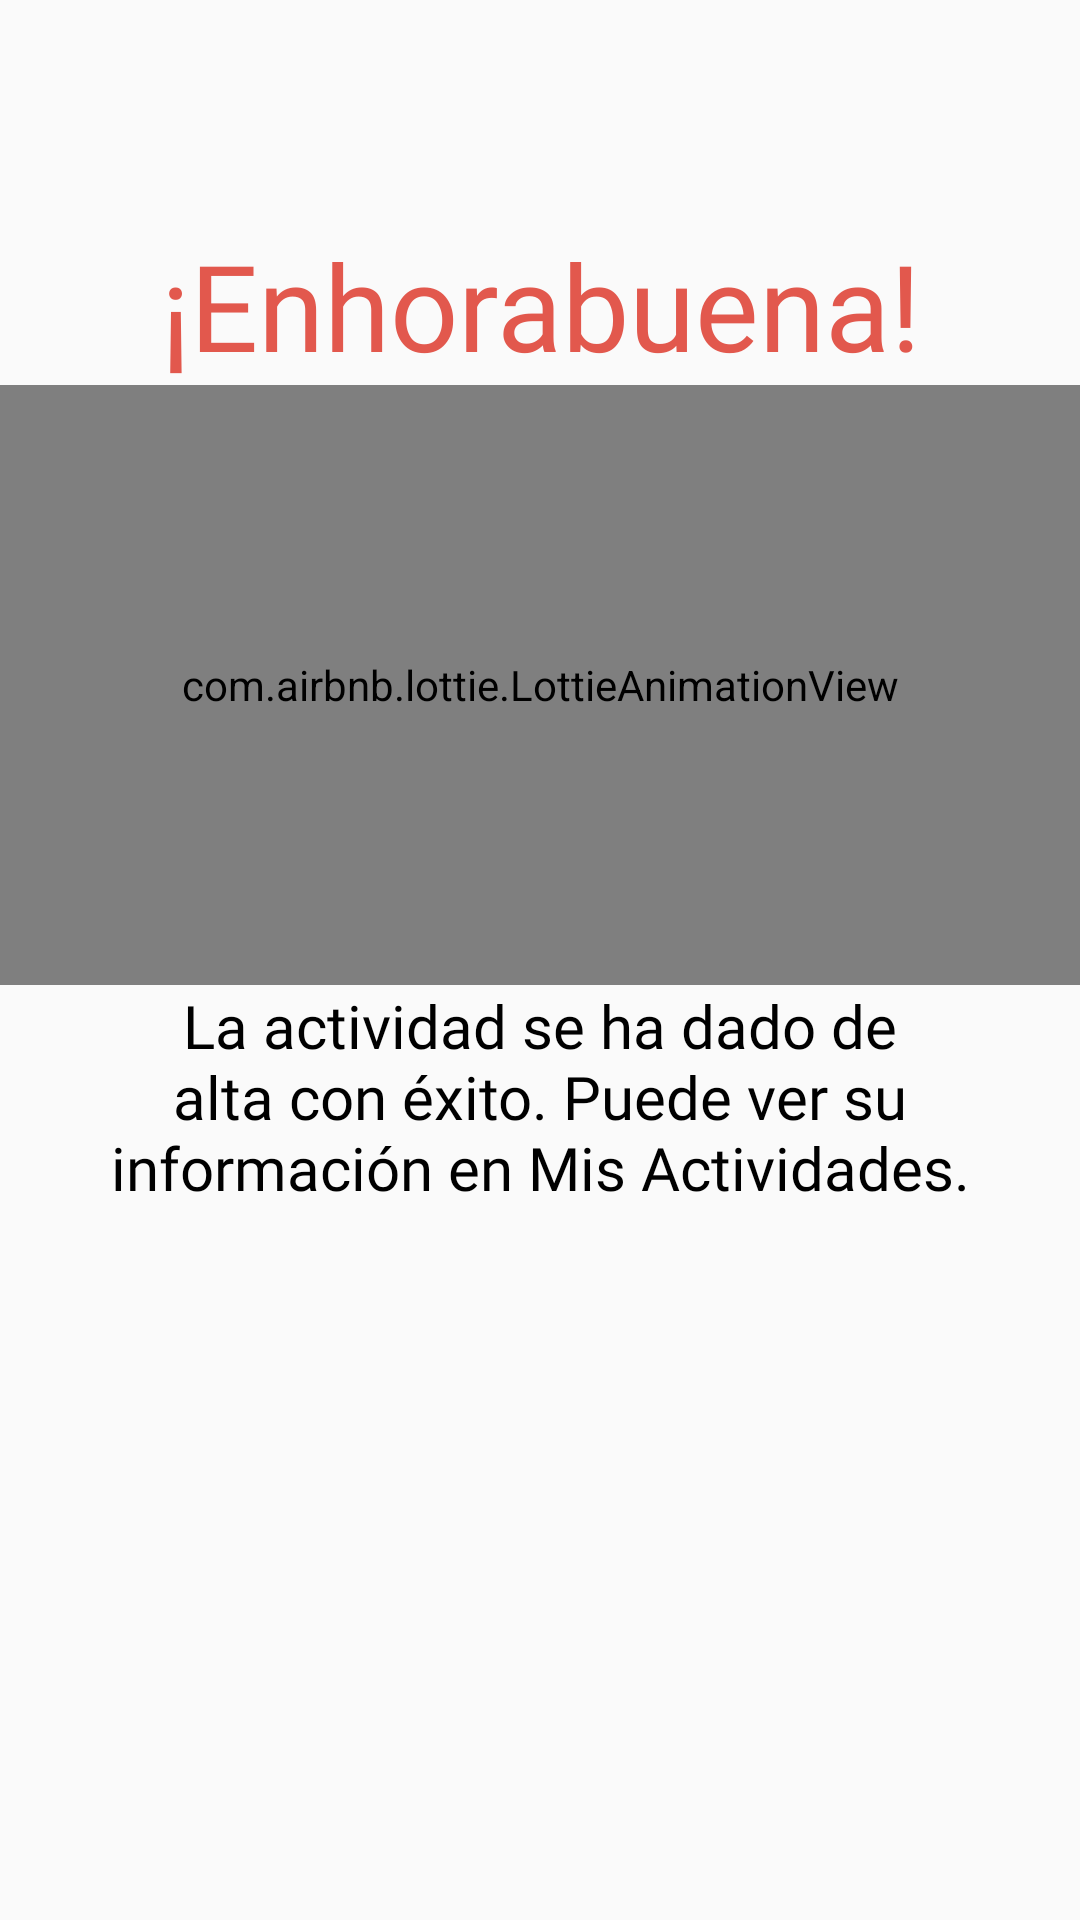

Write the Android layout XML for this screen, with the resource values it uses.
<!-- AndroidManifest.xml: application theme AppTheme -->
<!-- res/layout/activity_actividad_form_success.xml -->
<?xml version="1.0" encoding="utf-8"?>
<RelativeLayout xmlns:android="http://schemas.android.com/apk/res/android"
    xmlns:app="http://schemas.android.com/apk/res-auto"
    xmlns:tools="http://schemas.android.com/tools"
    android:id="@+id/rlSignUpSuccess"
    android:layout_width="match_parent"
    android:layout_height="match_parent"
    android:clickable="true"
    android:focusable="true"
    tools:context=".activities.SignUpSuccess">

    <com.airbnb.lottie.LottieAnimationView
        android:id="@+id/animation_view"
        android:layout_width="match_parent"
        android:layout_height="200dp"
        android:layout_below="@+id/tvBienvenido"
        app:lottie_fileName="happy.json"
        app:lottie_autoPlay="true"
        app:lottie_loop="true">

    </com.airbnb.lottie.LottieAnimationView>

    <TextView
        android:id="@+id/tvBienvenido"
        android:layout_width="match_parent"
        android:layout_height="wrap_content"
        android:layout_alignParentStart="true"
        android:layout_alignParentTop="true"
        android:layout_marginTop="75dp"
        android:fontFamily="@font/bambino_light"
        android:gravity="center"
        android:text="@string/enhorabuena"
        android:textColor="@color/mochila"
        android:textSize="40sp" />

    <TextView
        android:id="@+id/tvsuccess"
        android:layout_width="match_parent"
        android:layout_height="wrap_content"
        android:layout_below="@+id/animation_view"
        android:layout_marginLeft="30dp"
        android:layout_marginRight="30dp"
        android:fontFamily="@font/bambino_light"
        android:gravity="center"
        android:text="@string/la_actividad_se_ha_dado_de_alta_con_xito_puede_ver_su_informaci_n_en_mis_actividades"
        android:textColor="@android:color/background_dark"
        android:textSize="20sp" />

</RelativeLayout>
<!-- resources referenced by this layout -->
<resources>
  <color name="mochila">#E2584D</color>
  <string name="enhorabuena">¡Enhorabuena!</string>
  <string name="la_actividad_se_ha_dado_de_alta_con_xito_puede_ver_su_informaci_n_en_mis_actividades">La actividad se ha dado de alta con éxito. Puede ver su información en Mis Actividades.</string>
  <style name="AppTheme" parent="Theme.AppCompat.Light.NoActionBar">
          
          <item name="colorPrimary">@color/colorPrimary</item>
          <item name="colorPrimaryDark">@color/colorPrimaryDark</item>
          <item name="colorAccent">@color/colorAccent</item>
          <item name="colorControlNormal">#c5c5c5</item>
          <item name="colorControlActivated">@android:color/white</item>
          <item name="colorControlHighlight">@android:color/white</item>
      </style>
  <color name="colorPrimary">#E2584D</color>
  <color name="colorPrimaryDark">#000000</color>
  <color name="colorAccent">#EFC85E</color>
</resources>
